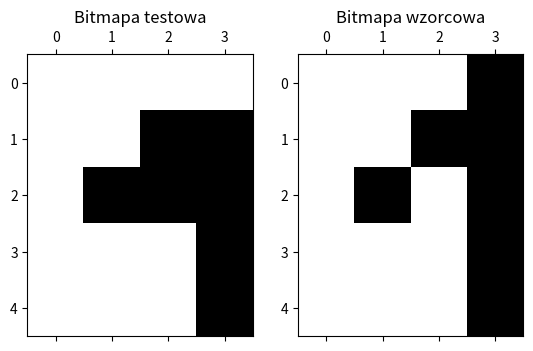
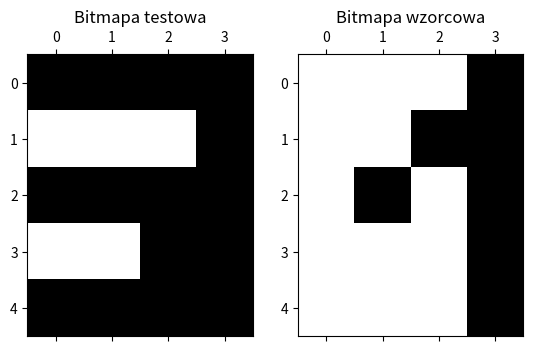
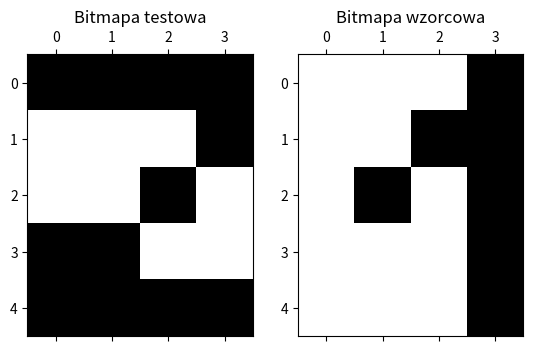

Write the Python code that produced these figures, in order.
import numpy as np
import matplotlib.pyplot as plt

patterns = [
    np.array([
        [0, 0, 0, 1],  
        [0, 0, 1, 1],
        [0, 1, 0, 1],
        [0, 0, 0, 1],
        [0, 0, 0, 1]
    ]),
    np.array([
        [0, 1, 1, 1],  
        [1, 0, 0, 1],
        [0, 0, 1, 0],
        [0, 1, 0, 0],
        [1, 1, 1, 1]
    ]),
    np.array([
        [1, 1, 1, 0],  
        [0, 0, 0, 1],
        [1, 1, 1, 1],
        [0, 0, 0, 1],
        [1, 1, 1, 0]
    ])
]

test_patterns = [
    np.array([
        [0, 0, 0, 0],  
        [0, 0, 1, 1],
        [0, 1, 1, 1],
        [0, 0, 0, 1],
        [0, 0, 0, 1]
    ]),
    np.array([
        [1, 1, 1, 1],  
        [0, 0, 0, 1],
        [1, 1, 1, 1],
        [0, 0, 1, 1],
        [1, 1, 1, 1]
    ]),
    np.array([
        [1, 1, 1, 1],  
        [0, 0, 0, 1],
        [0, 0, 1, 0],
        [1, 1, 0, 0],
        [1, 1, 1, 1]
    ])
]


def oblicz_minimalna_odleglosc(punkt, macierz):
    odleglosci = [np.sqrt((pax - pbx) ** 2 + (pay - pby) ** 2)
                  for (pay, pax), val_pa in np.ndenumerate(punkt)
                  for (pby, pbx), val_pb in np.ndenumerate(macierz)
                  if val_pa == 1 and val_pb == 1]
    return min(odleglosci, default=np.inf)

def miara_niepodobienstwa(BA, BB):
    return sum(oblicz_minimalna_odleglosc(np.array([(pay, pax)]), BB) for (pay, pax), val_ba in np.ndenumerate(BA) if val_ba == 1)

def miara_podobienstwa_obustronnego(BA, BB):
    return -(miara_niepodobienstwa(BA, BB) + miara_niepodobienstwa(BB,BA))


for test in test_patterns:
    miary  = []
    for pattern in patterns:
        miary.append([miara_podobienstwa_obustronnego(test,pattern)])
    fig, ax = plt.subplots(1,2)
    ax[0].matshow(test, cmap='gray_r')
    ax[0].set_title("Bitmapa testowa")
    
    ax[1].matshow(patterns[miary.index(max(miary))], cmap='gray_r')
    ax[1].set_title("Bitmapa wzorcowa")
    plt.show()
    